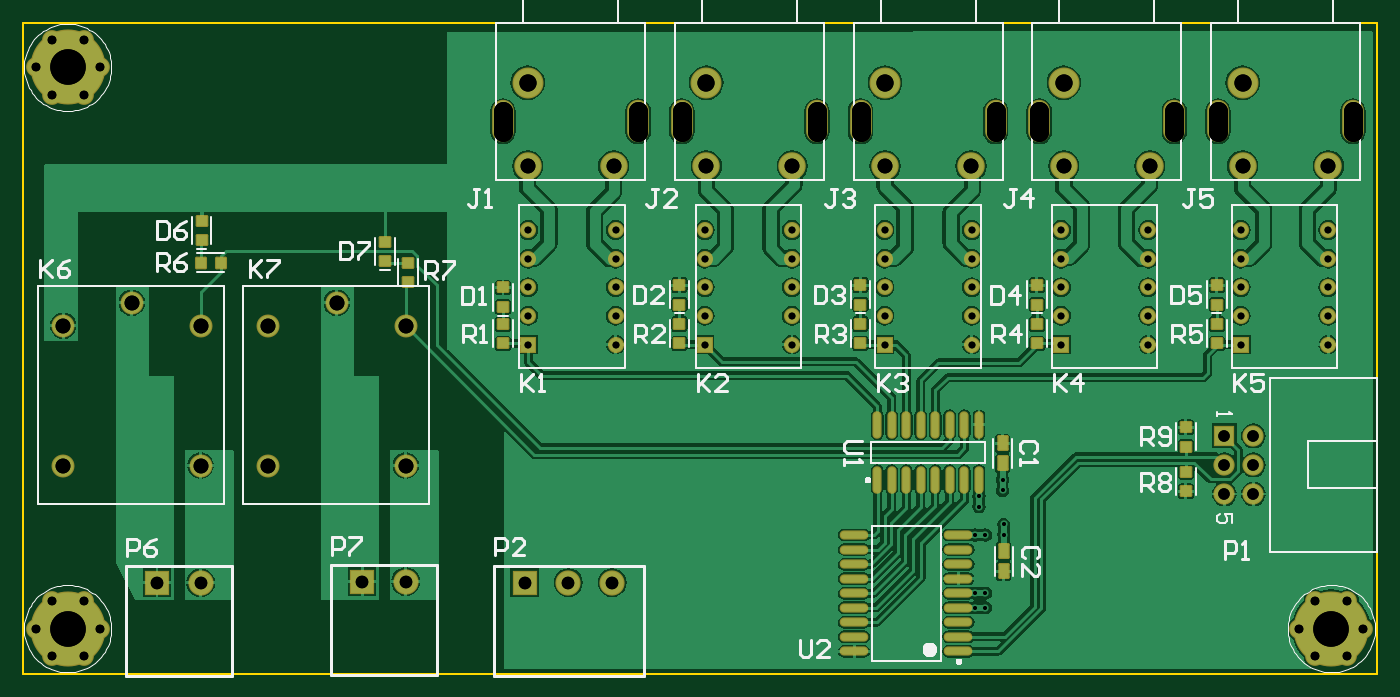
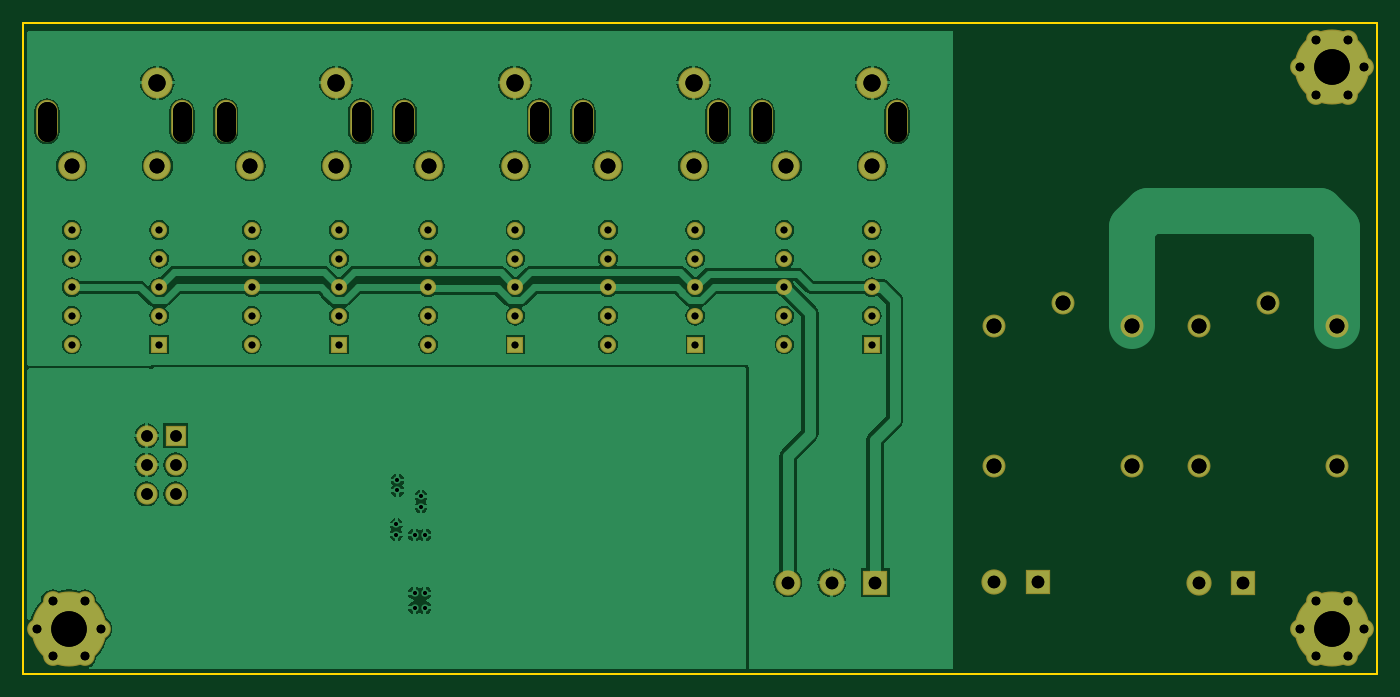
Circuit board: 10 layer files. Board 118.2 x 56.9 mm.
- drill: drills.txt (3907 bytes)
- drill: sourceselection-roundholes.txt (1976 bytes)
- drill: sourceselection-slotholes.txt (427 bytes)
- bottom_copper: sourceselection.gbl (36997 bytes)
- bottom_mask: sourceselection.gbs (1964 bytes)
- outline: sourceselection.gko (185 bytes)
- top_copper: sourceselection.gtl (64924 bytes)
- top_silk: sourceselection.gto (16794 bytes)
- paste: sourceselection.gtp (2358 bytes)
- top_mask: sourceselection.gts (4246 bytes)

=== drill: drills.txt ===
G04 This is an RS-274x file exported by *
G04 gerbv version 2.6.1 *
G04 More information is available about gerbv at *
G04 http://gerbv.geda-project.org/ *
G04 --End of header info--*
%MOIN*%
%FSLAX34Y34*%
%IPPOS*%
G04 --Define apertures--*
%ADD10C,0.0130*%
%ADD11C,0.0236*%
%ADD12C,0.0300*%
%ADD13C,0.0394*%
%ADD14C,0.0433*%
%ADD15C,0.0512*%
%ADD16C,0.0591*%
%ADD17C,0.1220*%
%ADD18C,0.0669*%
G04 --Start main section--*
G54D10*
G01X0032717Y0002278D03*
G01X0033071Y0002278D03*
G01X0033071Y0002778D03*
G01X0032717Y0002778D03*
G01X0032717Y0004778D03*
G01X0033071Y0004778D03*
G01X0033701Y0004791D03*
G01X0033701Y0005145D03*
G01X0033661Y0006312D03*
G01X0033661Y0006666D03*
G01X0032852Y0006105D03*
G01X0032852Y0005750D03*
G54D11*
G01X0017362Y0011321D03*
G01X0017362Y0012306D03*
G01X0017362Y0013290D03*
G01X0017362Y0014274D03*
G01X0017362Y0015258D03*
G01X0020362Y0015258D03*
G01X0020362Y0014274D03*
G01X0020362Y0013290D03*
G01X0020362Y0012306D03*
G01X0020362Y0011321D03*
G01X0023425Y0011321D03*
G01X0023425Y0012306D03*
G01X0023425Y0013290D03*
G01X0023425Y0014274D03*
G01X0023425Y0015258D03*
G01X0026425Y0015258D03*
G01X0026425Y0014274D03*
G01X0026425Y0013290D03*
G01X0026425Y0012306D03*
G01X0026425Y0011321D03*
G01X0029606Y0011321D03*
G01X0029606Y0012306D03*
G01X0029606Y0013290D03*
G01X0029606Y0014274D03*
G01X0029606Y0015258D03*
G01X0032606Y0015258D03*
G01X0032606Y0014274D03*
G01X0032606Y0013290D03*
G01X0032606Y0012306D03*
G01X0032606Y0011321D03*
G01X0035669Y0011321D03*
G01X0035669Y0012306D03*
G01X0035669Y0013290D03*
G01X0035669Y0014274D03*
G01X0035669Y0015258D03*
G01X0038669Y0015258D03*
G01X0038669Y0014274D03*
G01X0038669Y0013290D03*
G01X0038669Y0012306D03*
G01X0038669Y0011321D03*
G01X0041850Y0011321D03*
G01X0041850Y0012306D03*
G01X0041850Y0013290D03*
G01X0041850Y0014274D03*
G01X0041850Y0015258D03*
G01X0044850Y0015258D03*
G01X0044850Y0014274D03*
G01X0044850Y0013290D03*
G01X0044850Y0012306D03*
G01X0044850Y0011321D03*
G54D12*
G01X0044411Y0000605D03*
G01X0045511Y0000605D03*
G01X0046061Y0001558D03*
G01X0045511Y0002510D03*
G01X0044411Y0002510D03*
G01X0043861Y0001558D03*
G01X0002635Y0001558D03*
G01X0002085Y0000605D03*
G01X0000985Y0000605D03*
G01X0000435Y0001558D03*
G01X0000985Y0002510D03*
G01X0002085Y0002510D03*
G01X0002085Y0019896D03*
G01X0000985Y0019896D03*
G01X0000435Y0020849D03*
G01X0000985Y0021802D03*
G01X0002085Y0021802D03*
G01X0002635Y0020849D03*
G54D13*
G01X0041283Y0006187D03*
G01X0041283Y0007188D03*
G01X0041283Y0008188D03*
G01X0042283Y0008188D03*
G01X0042283Y0007188D03*
G01X0042283Y0006187D03*
G54D14*
G01X0011654Y0003172D03*
G01X0013154Y0003172D03*
G01X0017244Y0003140D03*
G01X0018744Y0003140D03*
G01X0020244Y0003140D03*
G01X0006106Y0003132D03*
G01X0004606Y0003132D03*
G54D15*
G01X0001378Y0007165D03*
G01X0006102Y0007165D03*
G01X0008425Y0007165D03*
G01X0008425Y0011968D03*
G01X0006102Y0011968D03*
G01X0003740Y0012755D03*
G01X0001378Y0011968D03*
G01X0010787Y0012755D03*
G01X0013150Y0011968D03*
G01X0013150Y0007165D03*
G01X0017343Y0017463D03*
G01X0020295Y0017463D03*
G01X0023484Y0017463D03*
G01X0026437Y0017463D03*
G01X0029626Y0017463D03*
G01X0032579Y0017463D03*
G01X0035768Y0017463D03*
G01X0038720Y0017463D03*
G01X0041909Y0017463D03*
G01X0044862Y0017463D03*
G54D16*
G01X0041909Y0020317D03*
G01X0035768Y0020317D03*
G01X0029626Y0020317D03*
G01X0023484Y0020317D03*
G01X0017343Y0020317D03*
G54D17*
G01X0044961Y0001558D03*
G01X0001535Y0001558D03*
G01X0001535Y0020849D03*
G01X0000000Y0000000D02*
G54D18*
G01X0016498Y0019344D02*
G01X0016498Y0018635D01*
G01X0021140Y0019344D02*
G01X0021140Y0018635D01*
G01X0022639Y0019344D02*
G01X0022639Y0018635D01*
G01X0027282Y0019344D02*
G01X0027282Y0018635D01*
G01X0028781Y0019344D02*
G01X0028781Y0018635D01*
G01X0033424Y0019344D02*
G01X0033424Y0018635D01*
G01X0034923Y0019344D02*
G01X0034923Y0018635D01*
G01X0039565Y0019344D02*
G01X0039565Y0018635D01*
G01X0041065Y0019344D02*
G01X0041065Y0018635D01*
G01X0045707Y0019344D02*
G01X0045707Y0018635D01*
M02*

=== drill: sourceselection-roundholes.txt ===
%FSDAX24Y24*%
%MOIN*%
%SFA1B1*%

%IPPOS*%
%ADD9500C,0.013000*%
%ADD9501C,0.023600*%
%ADD9502C,0.030000*%
%ADD9503C,0.039400*%
%ADD9504C,0.043300*%
%ADD9505C,0.051200*%
%ADD9506C,0.059100*%
%ADD9507C,0.122000*%
%LNsourceselection-roundholes-1*%
%LPD*%
G54D9500*
X032717Y002278D03*
X033071D03*
Y002778D03*
X032717D03*
Y004778D03*
X033071D03*
X033701Y004791D03*
Y005145D03*
X033661Y006312D03*
Y006666D03*
X032852Y006105D03*
Y005750D03*
G54D9501*
X017362Y011321D03*
Y012306D03*
Y013290D03*
Y014274D03*
Y015258D03*
X020362D03*
Y014274D03*
Y013290D03*
Y012306D03*
Y011321D03*
X023425D03*
Y012306D03*
Y013290D03*
Y014274D03*
Y015258D03*
X026425D03*
Y014274D03*
Y013290D03*
Y012306D03*
Y011321D03*
X029606D03*
Y012306D03*
Y013290D03*
Y014274D03*
Y015258D03*
X032606D03*
Y014274D03*
Y013290D03*
Y012306D03*
Y011321D03*
X035669D03*
Y012306D03*
Y013290D03*
Y014274D03*
Y015258D03*
X038669D03*
Y014274D03*
Y013290D03*
Y012306D03*
Y011321D03*
X041850D03*
Y012306D03*
Y013290D03*
Y014274D03*
Y015258D03*
X044850D03*
Y014274D03*
Y013290D03*
Y012306D03*
Y011321D03*
G54D9502*
X044411Y000605D03*
X045511D03*
X046061Y001558D03*
X045511Y002510D03*
X044411D03*
X043861Y001558D03*
X002635D03*
X002085Y000605D03*
X000985D03*
X000435Y001558D03*
X000985Y002510D03*
X002085D03*
Y019896D03*
X000985D03*
X000435Y020849D03*
X000985Y021802D03*
X002085D03*
X002635Y020849D03*
G54D9503*
X041283Y006187D03*
Y007188D03*
Y008188D03*
X042283D03*
Y007188D03*
Y006187D03*
G54D9504*
X011654Y003172D03*
X013154D03*
X017244Y003140D03*
X018744D03*
X020244D03*
X006106Y003132D03*
X004606D03*
G54D9505*
X001378Y007165D03*
X006102D03*
X008425D03*
Y011968D03*
X006102D03*
X003740Y012755D03*
X001378Y011968D03*
X010787Y012755D03*
X013150Y011968D03*
Y007165D03*
X017343Y017463D03*
X020295D03*
X023484D03*
X026437D03*
X029626D03*
X032579D03*
X035768D03*
X038720D03*
X041909D03*
X044862D03*
G54D9506*
X041909Y020317D03*
X035768D03*
X029626D03*
X023484D03*
X017343D03*
G54D9507*
X044961Y001558D03*
X001535D03*
Y020849D03*
M02*
=== drill: sourceselection-slotholes.txt ===
%FSDAX24Y24*%
%MOIN*%
%SFA1B1*%

%IPPOS*%
%ADD9508C,0.066900*%
%LNsourceselection-slotholes-1*%
%LPD*%
G54D9508*
X016498Y019344D02*
Y018635D01*
X021140Y019344D02*
Y018635D01*
X022639Y019344D02*
Y018635D01*
X027282Y019344D02*
Y018635D01*
X028781Y019344D02*
Y018635D01*
X033424Y019344D02*
Y018635D01*
X034923Y019344D02*
Y018635D01*
X039565Y019344D02*
Y018635D01*
X041065Y019344D02*
Y018635D01*
X045707Y019344D02*
Y018635D01*
M02*
=== bottom_copper: sourceselection.gbl (36997 bytes, source omitted) ===
=== bottom_mask: sourceselection.gbs ===
%FSLAX24Y24*%
%MOIN*%
%SFA1B1*%

%IPPOS*%
%ADD44R,0.073000X0.073000*%
%ADD45C,0.073000*%
%ADD46C,0.078900*%
%ADD47C,0.068000*%
%ADD48C,0.258000*%
%ADD49R,0.055200X0.055200*%
%ADD50O,0.055200X0.055200*%
%ADD51R,0.086700X0.086700*%
%ADD52C,0.086700*%
%ADD53C,0.094600*%
%ADD54C,0.106400*%
%ADD55O,0.074900X0.145800*%
%LNsourceselection-1*%
%LPD*%
G54D44*
X41283Y8188D03*
G54D45*
X42283Y8188D03*
X41283Y7188D03*
X42283D03*
X41283Y6187D03*
X42283D03*
G54D46*
X13150Y7165D03*
X8425D03*
Y11968D03*
X10787Y12755D03*
X13150Y11968D03*
X6102Y7165D03*
X1378D03*
Y11968D03*
X3740Y12755D03*
X6102Y11968D03*
G54D47*
X44411Y2510D03*
X45511D03*
X46061Y1558D03*
X45511Y605D03*
X44411D03*
X43861Y1558D03*
X985Y21802D03*
X2085D03*
X2635Y20849D03*
X2085Y19896D03*
X985D03*
X435Y20849D03*
Y1558D03*
X985Y605D03*
X2085D03*
X2635Y1558D03*
X2085Y2510D03*
X985D03*
G54D48*
X44961Y1558D03*
X1535Y20849D03*
Y1558D03*
G54D49*
X41850Y11321D03*
X35669D03*
X29606D03*
X23425D03*
X17362D03*
G54D50*
X41850Y12306D03*
Y13290D03*
Y14274D03*
Y15258D03*
X44850Y11321D03*
Y12306D03*
Y13290D03*
Y14274D03*
Y15258D03*
X35669Y12306D03*
Y13290D03*
Y14274D03*
Y15258D03*
X38669Y11321D03*
Y12306D03*
Y13290D03*
Y14274D03*
Y15258D03*
X29606Y12306D03*
Y13290D03*
Y14274D03*
Y15258D03*
X32606Y11321D03*
Y12306D03*
Y13290D03*
Y14274D03*
Y15258D03*
X23425Y12306D03*
Y13290D03*
Y14274D03*
Y15258D03*
X26425Y11321D03*
Y12306D03*
Y13290D03*
Y14274D03*
Y15258D03*
X17362Y12306D03*
Y13290D03*
Y14274D03*
Y15258D03*
X20362Y11321D03*
Y12306D03*
Y13290D03*
Y14274D03*
Y15258D03*
G54D51*
X11654Y3172D03*
X17244Y3140D03*
X4606Y3132D03*
G54D52*
X13154Y3172D03*
X20244Y3140D03*
X18744D03*
X6106Y3132D03*
G54D53*
X17343Y17463D03*
X20295D03*
X23484D03*
X26437D03*
X29626D03*
X32579D03*
X35768D03*
X38720D03*
X41909D03*
X44862D03*
G54D54*
X17343Y20317D03*
X23484D03*
X29626D03*
X35768D03*
X41909D03*
G54D55*
X21140Y18989D03*
X16498D03*
X27282D03*
X22639D03*
X33424D03*
X28781D03*
X39565D03*
X34923D03*
X45707D03*
X41065D03*
M02*
=== outline: sourceselection.gko ===
%FSLAX24Y24*%
%MOIN*%
%SFA1B1*%

%IPPOS*%
%ADD38C,0.005900*%
%LNsourceselection-1*%
%LPD*%
G54D38*
X0Y0D02*
Y22384D01*
X46531Y0D02*
Y22384D01*
X0D02*
X46531D01*
X0Y0D02*
X46531D01*
M02*
=== top_copper: sourceselection.gtl (64924 bytes, source omitted) ===
=== top_silk: sourceselection.gto (16794 bytes, source omitted) ===
=== paste: sourceselection.gtp (2358 bytes, source withheld) ===
=== top_mask: sourceselection.gts ===
%FSLAX24Y24*%
%MOIN*%
%SFA1B1*%

%IPPOS*%
%AMD39*
4,1,8,-0.021700,0.015000,-0.021700,-0.015000,-0.016000,-0.020700,0.016000,-0.020700,0.021700,-0.015000,0.021700,0.015000,0.016000,0.020700,-0.016000,0.020700,-0.021700,0.015000,0.0*
1,1,0.011400,-0.016000,0.015000*
1,1,0.011400,-0.016000,-0.015000*
1,1,0.011400,0.016000,-0.015000*
1,1,0.011400,0.016000,0.015000*
%
%AMD40*
4,1,8,-0.015000,-0.021700,0.015000,-0.021700,0.020700,-0.016000,0.020700,0.016000,0.015000,0.021700,-0.015000,0.021700,-0.020700,0.016000,-0.020700,-0.016000,-0.015000,-0.021700,0.0*
1,1,0.011400,-0.015000,-0.016000*
1,1,0.011400,0.015000,-0.016000*
1,1,0.011400,0.015000,0.016000*
1,1,0.011400,-0.015000,0.016000*
%
%AMD43*
4,1,8,0.019700,-0.022000,0.019700,0.022000,0.014100,0.027600,-0.014100,0.027600,-0.019700,0.022000,-0.019700,-0.022000,-0.014100,-0.027600,0.014100,-0.027600,0.019700,-0.022000,0.0*
1,1,0.011200,0.014100,-0.022000*
1,1,0.011200,0.014100,0.022000*
1,1,0.011200,-0.014100,0.022000*
1,1,0.011200,-0.014100,-0.022000*
%
G04~CAMADD=39~8~0.0~0.0~415.0~434.0~57.0~0.0~15~0.0~0.0~0.0~0.0~0~0.0~0.0~0.0~0.0~0~0.0~0.0~0.0~90.0~434.0~414.0*
%ADD39D39*%
G04~CAMADD=40~8~0.0~0.0~415.0~434.0~57.0~0.0~15~0.0~0.0~0.0~0.0~0~0.0~0.0~0.0~0.0~0~0.0~0.0~0.0~180.0~414.0~433.0*
%ADD40D40*%
%ADD41O,0.031600X0.094600*%
%ADD42O,0.098600X0.031600*%
G04~CAMADD=43~8~0.0~0.0~552.0~395.0~56.0~0.0~15~0.0~0.0~0.0~0.0~0~0.0~0.0~0.0~0.0~0~0.0~0.0~0.0~270.0~394.0~551.0*
%ADD43D43*%
%ADD44R,0.073000X0.073000*%
%ADD45C,0.073000*%
%ADD46C,0.078900*%
%ADD47C,0.068000*%
%ADD48C,0.258000*%
%ADD49R,0.055200X0.055200*%
%ADD50O,0.055200X0.055200*%
%ADD51R,0.086700X0.086700*%
%ADD52C,0.086700*%
%ADD53C,0.094600*%
%ADD54C,0.106400*%
%ADD55O,0.074900X0.145800*%
%LNsourceselection-1*%
%LPD*%
G54D39*
X39961Y8484D03*
Y7815D03*
Y6280D03*
Y6949D03*
X13228Y14136D03*
Y13467D03*
X12441Y14862D03*
Y14193D03*
X6142Y15571D03*
Y14902D03*
X16496Y13287D03*
Y12618D03*
Y12028D03*
Y11358D03*
X22559Y13366D03*
Y12697D03*
Y12028D03*
Y11358D03*
X28780Y13366D03*
Y12697D03*
Y12028D03*
Y11358D03*
X34843Y13366D03*
Y12697D03*
Y12028D03*
Y11358D03*
X41024Y13366D03*
Y12697D03*
Y12028D03*
Y11358D03*
G54D40*
X6122Y14134D03*
X6791D03*
G54D41*
X29352Y6676D03*
X29852D03*
X30352D03*
X30852D03*
X31352D03*
X31852D03*
X32352D03*
X32852D03*
X29352Y8565D03*
X29852D03*
X30352D03*
X30852D03*
X31352D03*
X31852D03*
X32352D03*
X32852D03*
G54D42*
X28563Y4778D03*
Y4278D03*
Y3778D03*
Y3278D03*
Y2778D03*
Y2278D03*
Y1778D03*
Y1278D03*
Y778D03*
X32146Y4778D03*
Y4278D03*
Y3778D03*
Y3278D03*
Y2778D03*
Y2278D03*
Y1778D03*
Y1278D03*
Y778D03*
G54D43*
X33701Y4220D03*
Y3531D03*
X33661Y7237D03*
Y7926D03*
G54D44*
X41283Y8188D03*
G54D45*
X42283Y8188D03*
X41283Y7188D03*
X42283D03*
X41283Y6187D03*
X42283D03*
G54D46*
X13150Y7165D03*
X8425D03*
Y11968D03*
X10787Y12755D03*
X13150Y11968D03*
X6102Y7165D03*
X1378D03*
Y11968D03*
X3740Y12755D03*
X6102Y11968D03*
G54D47*
X44411Y2510D03*
X45511D03*
X46061Y1558D03*
X45511Y605D03*
X44411D03*
X43861Y1558D03*
X985Y21802D03*
X2085D03*
X2635Y20849D03*
X2085Y19896D03*
X985D03*
X435Y20849D03*
Y1558D03*
X985Y605D03*
X2085D03*
X2635Y1558D03*
X2085Y2510D03*
X985D03*
G54D48*
X44961Y1558D03*
X1535Y20849D03*
Y1558D03*
G54D49*
X41850Y11321D03*
X35669D03*
X29606D03*
X23425D03*
X17362D03*
G54D50*
X41850Y12306D03*
Y13290D03*
Y14274D03*
Y15258D03*
X44850Y11321D03*
Y12306D03*
Y13290D03*
Y14274D03*
Y15258D03*
X35669Y12306D03*
Y13290D03*
Y14274D03*
Y15258D03*
X38669Y11321D03*
Y12306D03*
Y13290D03*
Y14274D03*
Y15258D03*
X29606Y12306D03*
Y13290D03*
Y14274D03*
Y15258D03*
X32606Y11321D03*
Y12306D03*
Y13290D03*
Y14274D03*
Y15258D03*
X23425Y12306D03*
Y13290D03*
Y14274D03*
Y15258D03*
X26425Y11321D03*
Y12306D03*
Y13290D03*
Y14274D03*
Y15258D03*
X17362Y12306D03*
Y13290D03*
Y14274D03*
Y15258D03*
X20362Y11321D03*
Y12306D03*
Y13290D03*
Y14274D03*
Y15258D03*
G54D51*
X11654Y3172D03*
X17244Y3140D03*
X4606Y3132D03*
G54D52*
X13154Y3172D03*
X20244Y3140D03*
X18744D03*
X6106Y3132D03*
G54D53*
X17343Y17463D03*
X20295D03*
X23484D03*
X26437D03*
X29626D03*
X32579D03*
X35768D03*
X38720D03*
X41909D03*
X44862D03*
G54D54*
X17343Y20317D03*
X23484D03*
X29626D03*
X35768D03*
X41909D03*
G54D55*
X21140Y18989D03*
X16498D03*
X27282D03*
X22639D03*
X33424D03*
X28781D03*
X39565D03*
X34923D03*
X45707D03*
X41065D03*
M02*
